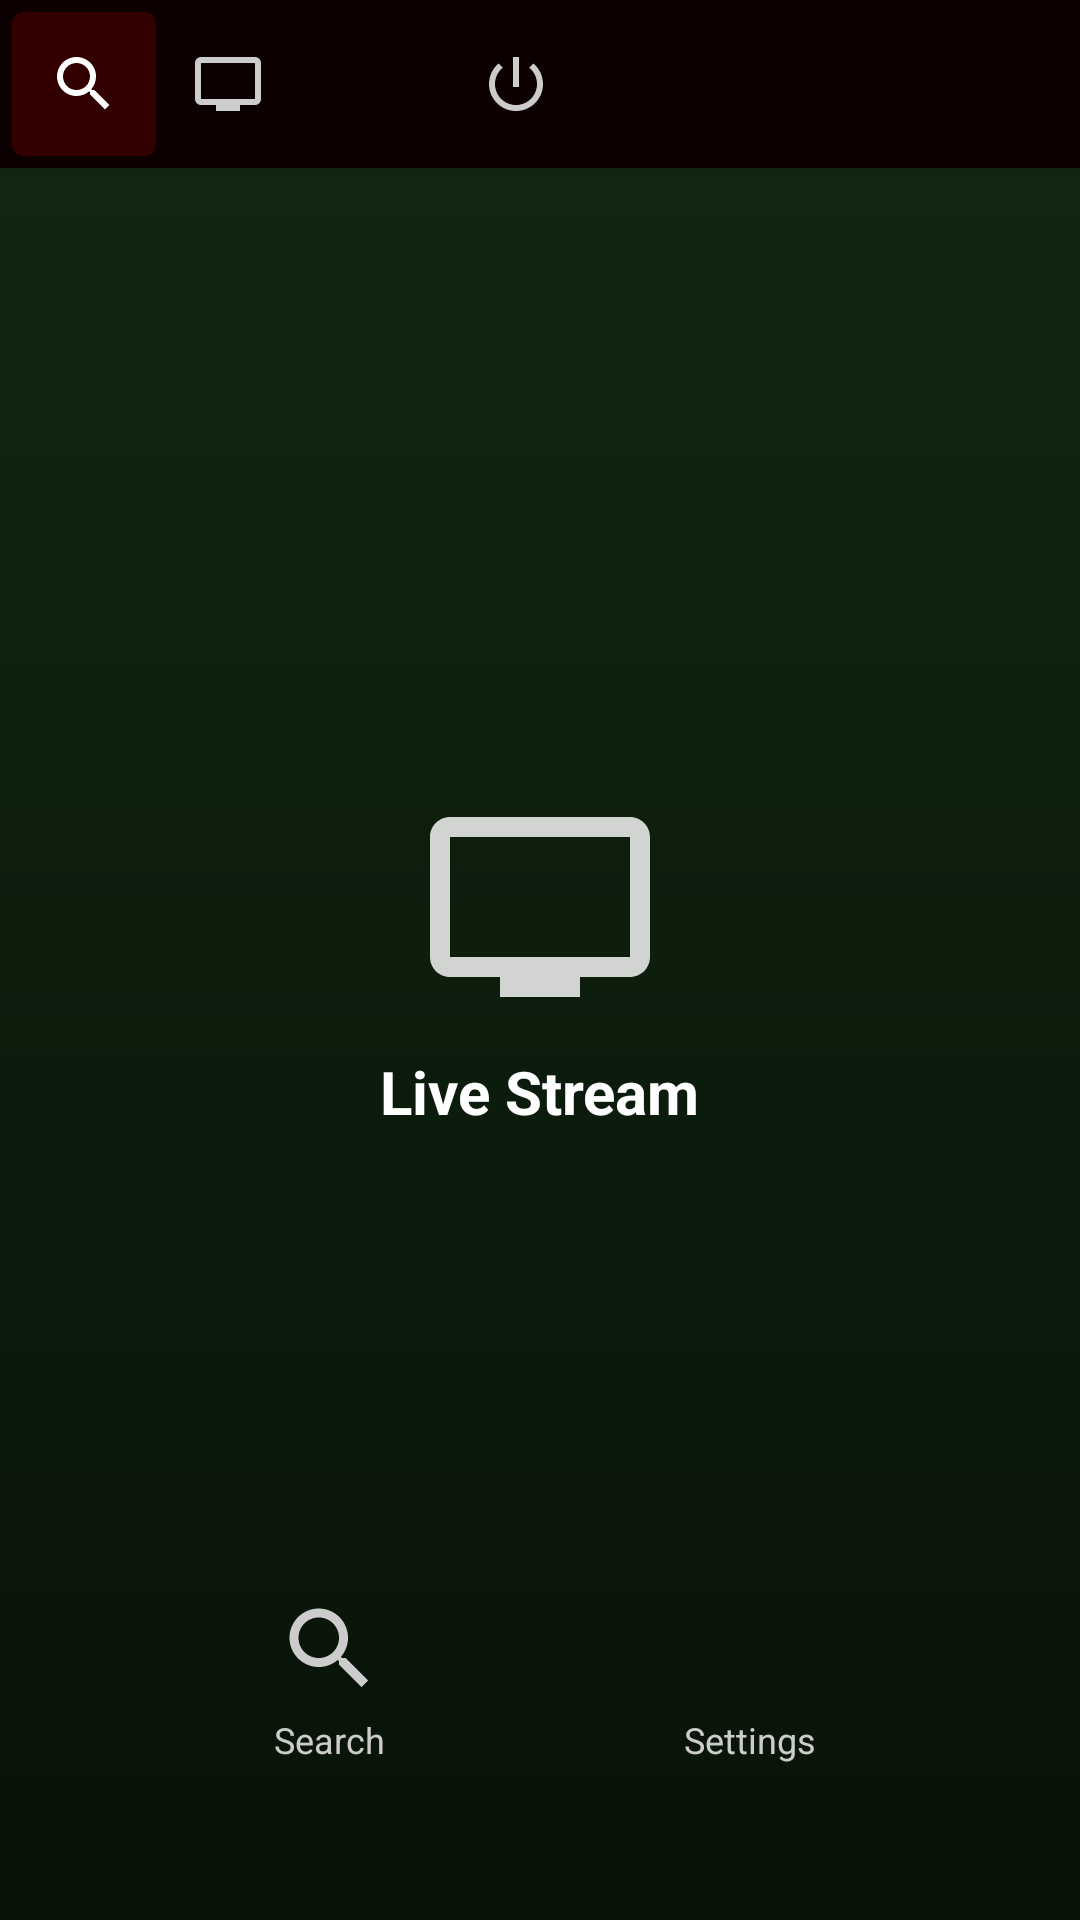

Android layout source for this screen:
<!-- AndroidManifest.xml: application theme Theme.NexPlayer -->
<!-- res/layout/activity_main.xml -->
<?xml version="1.0" encoding="utf-8"?>
<androidx.coordinatorlayout.widget.CoordinatorLayout
    xmlns:android="http://schemas.android.com/apk/res/android"
    xmlns:app="http://schemas.android.com/apk/res-auto"
    android:layout_width="match_parent"
    android:layout_height="match_parent"
    android:background="@color/bgDark">

    
    <LinearLayout
        android:id="@+id/toolbar"
        android:layout_width="match_parent"
        android:layout_height="56dp"
        android:background="@color/bgToolbar"
        android:orientation="horizontal"
        android:gravity="center_vertical"
        android:paddingStart="4dp"
        android:paddingEnd="4dp"
        android:elevation="4dp">

        <ImageButton
            android:id="@+id/btnSearch"
            android:layout_width="48dp"
            android:layout_height="48dp"
            android:src="@drawable/ic_search"
            android:tint="@color/iconTintActive"
            android:background="@drawable/bg_toolbar_btn_active"
            android:contentDescription="Search" />

        <ImageButton
            android:id="@+id/btnLiveStream"
            android:layout_width="48dp"
            android:layout_height="48dp"
            android:src="@drawable/ic_tv"
            android:tint="@color/iconTint"
            android:background="?attr/selectableItemBackgroundBorderless"
            android:contentDescription="Live Stream" />

        <ImageButton
            android:id="@+id/btnSettings"
            android:layout_width="48dp"
            android:layout_height="48dp"
            android:src="@drawable/ic_settings"
            android:tint="@color/iconTint"
            android:background="?attr/selectableItemBackgroundBorderless"
            android:contentDescription="Settings" />

        <ImageButton
            android:id="@+id/btnPower"
            android:layout_width="48dp"
            android:layout_height="48dp"
            android:src="@drawable/ic_power"
            android:tint="@color/iconTint"
            android:background="?attr/selectableItemBackgroundBorderless"
            android:contentDescription="Exit" />

    </LinearLayout>


    
    <ProgressBar
        android:id="@+id/pbLoading"
        android:layout_width="match_parent"
        android:layout_height="3dp"
        style="?android:attr/progressBarStyleHorizontal"
        android:indeterminate="true"
        android:indeterminateTint="#CC0000"
        android:layout_gravity="top"
        android:layout_marginTop="56dp"
        android:visibility="gone"/>

    
    <ImageView
        android:id="@+id/bgImage"
        android:layout_width="match_parent"
        android:layout_height="match_parent"
        android:scaleType="centerCrop"
        android:src="@drawable/bg_forest"
        android:alpha="0.7" />

    
    <LinearLayout
        android:layout_width="wrap_content"
        android:layout_height="wrap_content"
        android:layout_gravity="center"
        android:orientation="vertical"
        android:gravity="center">

        <ImageView
            android:id="@+id/ivLiveStreamIcon"
            android:layout_width="80dp"
            android:layout_height="80dp"
            android:src="@drawable/ic_tv"
            android:tint="#CCFFFFFF"
            android:alpha="0.85" />

        <TextView
            android:id="@+id/tvLiveStream"
            android:layout_width="wrap_content"
            android:layout_height="wrap_content"
            android:text="@string/live_stream"
            android:textColor="#FFFFFF"
            android:textSize="20sp"
            android:textStyle="bold"
            android:layout_marginTop="8dp" />

    </LinearLayout>

    
    <LinearLayout
        android:layout_width="match_parent"
        android:layout_height="wrap_content"
        android:layout_gravity="bottom|center_horizontal"
        android:orientation="horizontal"
        android:gravity="center"
        android:paddingBottom="40dp"
        android:paddingStart="40dp"
        android:paddingEnd="40dp">

        <LinearLayout
            android:id="@+id/btnBottomSearch"
            android:layout_width="0dp"
            android:layout_height="wrap_content"
            android:layout_weight="1"
            android:orientation="vertical"
            android:gravity="center"
            android:padding="12dp"
            android:background="?attr/selectableItemBackground">

            <ImageView
                android:layout_width="36dp"
                android:layout_height="36dp"
                android:src="@drawable/ic_search"
                android:tint="#CCCCCC" />

            <TextView
                android:layout_width="wrap_content"
                android:layout_height="wrap_content"
                android:text="@string/search"
                android:textColor="#CCCCCC"
                android:textSize="12sp"
                android:layout_marginTop="4dp" />

        </LinearLayout>

        <LinearLayout
            android:id="@+id/btnBottomSettings"
            android:layout_width="0dp"
            android:layout_height="wrap_content"
            android:layout_weight="1"
            android:orientation="vertical"
            android:gravity="center"
            android:padding="12dp"
            android:background="?attr/selectableItemBackground">

            <ImageView
                android:layout_width="36dp"
                android:layout_height="36dp"
                android:src="@drawable/ic_settings"
                android:tint="#CCCCCC" />

            <TextView
                android:layout_width="wrap_content"
                android:layout_height="wrap_content"
                android:text="@string/settings"
                android:textColor="#CCCCCC"
                android:textSize="12sp"
                android:layout_marginTop="4dp" />

        </LinearLayout>

    </LinearLayout>

</androidx.coordinatorlayout.widget.CoordinatorLayout>
<!-- resources referenced by this layout -->
<resources>
  <color name="bgDark">#000000</color>
  <color name="bgToolbar">#0D0000</color>
  <color name="iconTint">#CCCCCC</color>
  <color name="iconTintActive">#FFFFFF</color>
  <!-- drawable bg_forest (drawable) -->
  <?xml version="1.0" encoding="utf-8"?>
  <shape xmlns:android="http://schemas.android.com/apk/res/android">
      <gradient
          android:startColor="#1a3a1a"
          android:endColor="#0a1a0a"
          android:angle="270"
          android:type="linear" />
  </shape>
  <!-- drawable bg_toolbar_btn_active (drawable) -->
  <?xml version="1.0" encoding="utf-8"?>
  <shape xmlns:android="http://schemas.android.com/apk/res/android">
      <solid android:color="#33CC0000" />
      <corners android:radius="4dp" />
  </shape>
  <!-- drawable ic_power (drawable) -->
  <vector xmlns:android="http://schemas.android.com/apk/res/android"
      android:width="24dp" android:height="24dp" android:viewportWidth="24" android:viewportHeight="24">
      <path android:fillColor="@android:color/white" android:pathData="M13,3h-2v10h2V3zM17.83,5.17l-1.42,1.42C17.99,7.86 19,9.81 19,12c0,3.87 -3.13,7 -7,7s-7,-3.13 -7,-7c0,-2.19 1.01,-4.14 2.58,-5.42L6.17,5.17C4.23,6.82 3,9.26 3,12c0,4.97 4.03,9 9,9s9,-4.03 9,-9c0,-2.74 -1.23,-5.18 -3.17,-6.83z"/>
  </vector>
  <!-- drawable ic_search (drawable) -->
  <?xml version="1.0" encoding="utf-8"?>
  <vector xmlns:android="http://schemas.android.com/apk/res/android"
      android:width="24dp"
      android:height="24dp"
      android:viewportWidth="24"
      android:viewportHeight="24">
      <path android:fillColor="#CCCCCC"
          android:pathData="M15.5,14 L14.71,14 L14.43,13.73 C15.41,12.59 16,11.11 16,9.5 C16,5.91 13.09,3 9.5,3 C5.91,3 3,5.91 3,9.5 C3,13.09 5.91,16 9.5,16 C11.11,16 12.59,15.41 13.73,14.43 L14,14.71 L14,15.5 L19,20.49 L20.49,19 L15.5,14 Z M9.5,14 C7.01,14 5,11.99 5,9.5 C5,7.01 7.01,5 9.5,5 C11.99,5 14,7.01 14,9.5 C14,11.99 11.99,14 9.5,14 Z"/>
  </vector>
  <!-- drawable ic_tv (drawable) -->
  <?xml version="1.0" encoding="utf-8"?>
  <vector xmlns:android="http://schemas.android.com/apk/res/android"
      android:width="24dp" android:height="24dp"
      android:viewportWidth="24" android:viewportHeight="24">
      <path android:fillColor="#CCCCCC"
          android:pathData="M21,3H3C1.9,3 1,3.9 1,5v12c0,1.1 0.9,2 2,2h5v2h8v-2h5c1.1,0 2,-0.9 2,-2V5C23,3.9 22.1,3 21,3zM21,17H3V5h18V17z"/>
  </vector>
  <string name="live_stream">Live Stream</string>
  <string name="search">Search</string>
  <string name="settings">Settings</string>
  <style name="Theme.NexPlayer" parent="Theme.MaterialComponents.DayNight.NoActionBar">
          <item name="colorPrimary">@color/colorPrimary</item>
          <item name="colorPrimaryVariant">@color/colorPrimaryDark</item>
          <item name="colorOnPrimary">@color/textPrimary</item>
          <item name="colorSecondary">@color/colorAccent</item>
          <item name="colorSurface">@color/bgCard</item>
          <item name="colorOnSurface">@color/textPrimary</item>
          <item name="android:windowBackground">@color/bgDark</item>
          <item name="android:statusBarColor">@color/bgToolbar</item>
          <item name="android:navigationBarColor">@color/bgDark</item>
          <item name="android:textColorPrimary">@color/textPrimary</item>
          <item name="android:textColorSecondary">@color/textSecondary</item>
          
          <item name="colorControlActivated">@color/colorPrimary</item>
          <item name="colorControlHighlight">@color/ripple</item>
      </style>
  <color name="colorPrimary">#CC0000</color>
  <color name="colorPrimaryDark">#880000</color>
  <color name="textPrimary">#FFFFFF</color>
  <color name="colorAccent">#FF3333</color>
  <color name="bgCard">#111111</color>
  <color name="textSecondary">#999999</color>
  <color name="ripple">#33CC0000</color>
</resources>
